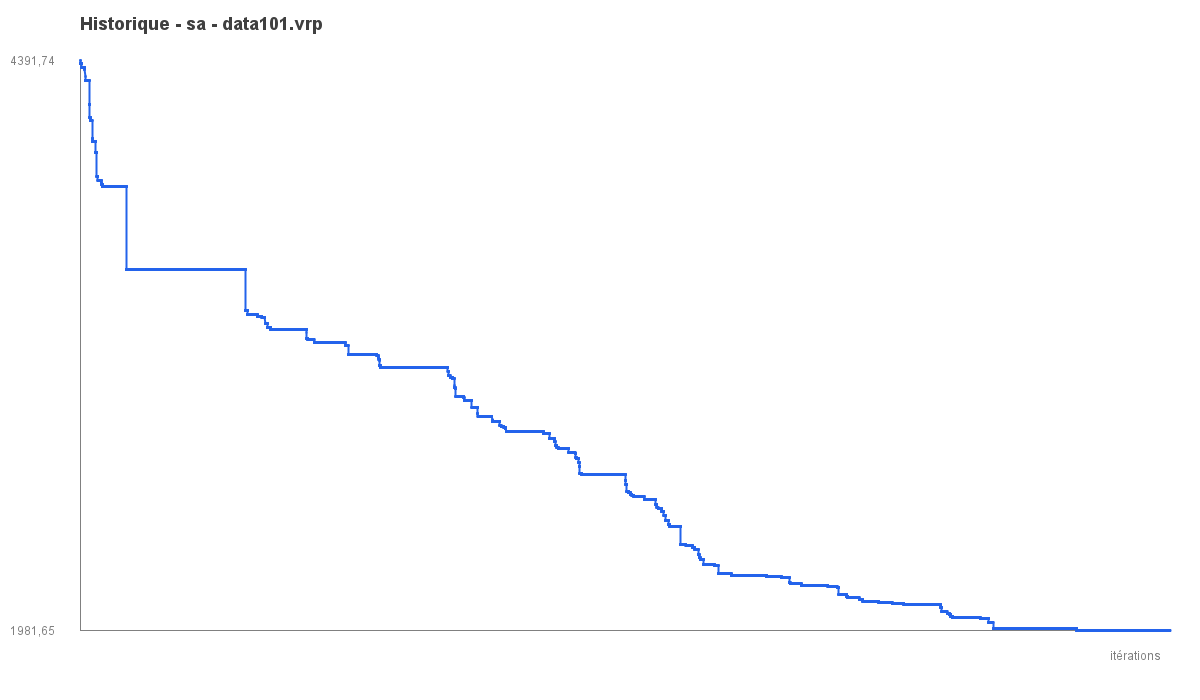

The file beside this chart, header and first rows:
iter, best_objective
1, 4392
2, 4392
3, 4392
4, 4392
5, 4379
6, 4379
7, 4379
8, 4379
9, 4379
10, 4379
11, 4379
12, 4379
13, 4379
14, 4379
15, 4379
16, 4379
17, 4379
18, 4379
19, 4379
20, 4379
21, 4379
22, 4379
23, 4379
24, 4379
25, 4379
26, 4379
27, 4379
28, 4379
29, 4379
30, 4379
31, 4379
32, 4379
33, 4379
34, 4379
35, 4379
36, 4379
37, 4379
38, 4379
39, 4379
40, 4379
41, 4379
42, 4379
43, 4379
44, 4379
45, 4379
46, 4379
47, 4379
48, 4379
49, 4379
50, 4363
51, 4363
52, 4363
53, 4363
54, 4363
55, 4363
56, 4363
57, 4363
58, 4363
59, 4363
60, 4363
... 29,940 more rows
